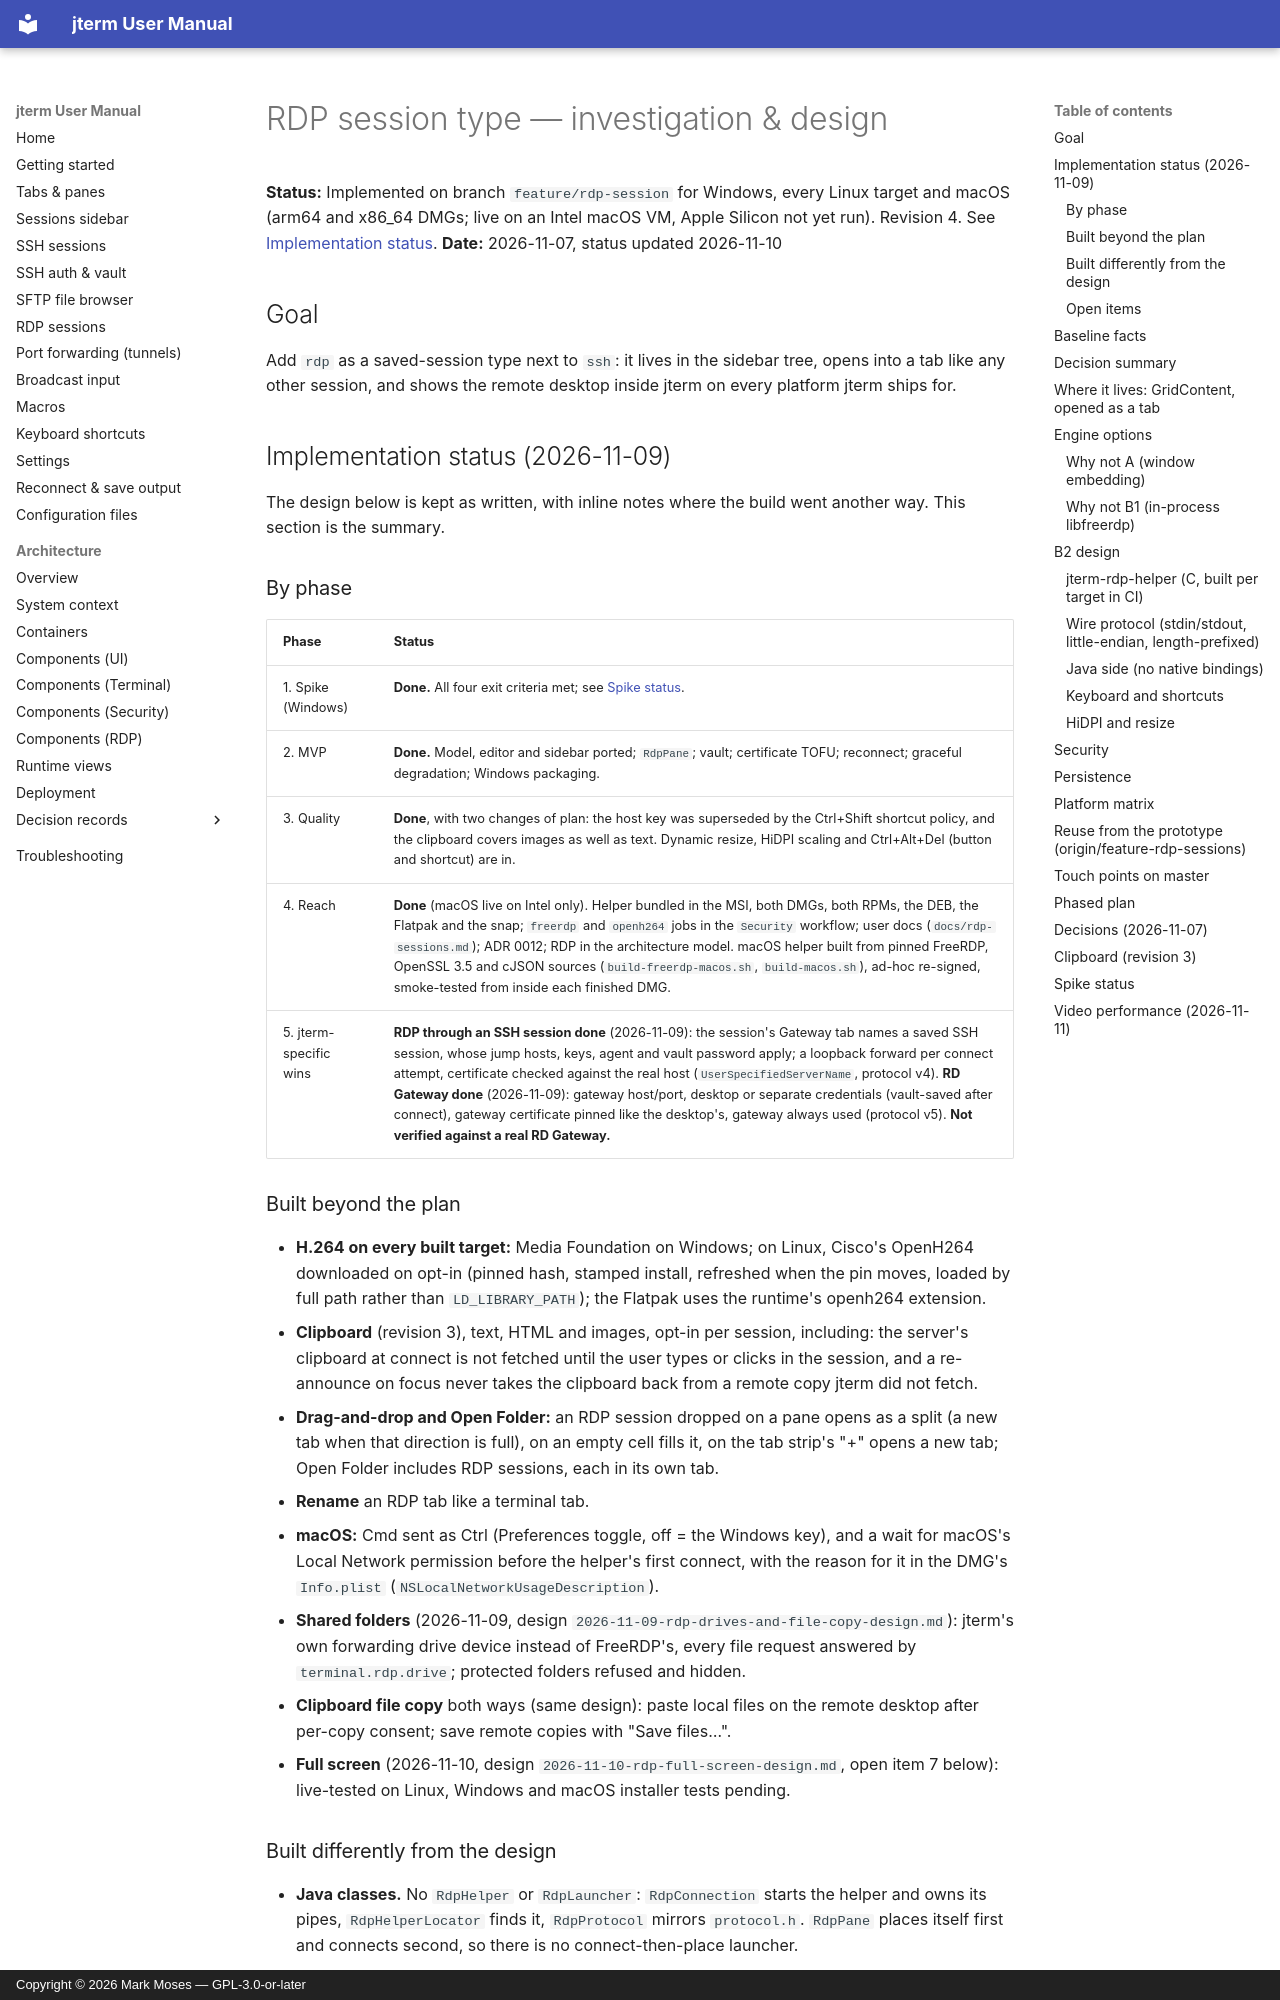

repository: drecaise/jterm · page: superpowers/specs/2026-11-07-rdp-session-design/index.html · generator: mkdocs · copyright: Copyright © 2026 Mark Moses — GPL-3.0-or-later

# RDP session type — investigation & design

**Status:** Implemented on branch `feature/rdp-session` for Windows, every Linux target and macOS
(arm64 and x86_64 DMGs; live on an Intel macOS VM, Apple Silicon not yet run). Revision 4. See [Implementation status](#implementation-status-2026-11-09).
**Date:** 2026-11-07, status updated 2026-11-10

## Goal

Add `rdp` as a saved-session type next to `ssh`: it lives in the sidebar tree, opens into a tab
like any other session, and shows the remote desktop inside jterm on every platform jterm ships
for.

## Implementation status (2026-11-09)

The design below is kept as written, with inline notes where the build went another way. This
section is the summary.

### By phase

| Phase | Status |
| --- | --- |
| 1. Spike (Windows) | **Done.** All four exit criteria met; see [Spike status](#spike-status). |
| 2. MVP | **Done.** Model, editor and sidebar ported; `RdpPane`; vault; certificate TOFU; reconnect; graceful degradation; Windows packaging. |
| 3. Quality | **Done**, with two changes of plan: the host key was superseded by the Ctrl+Shift shortcut policy, and the clipboard covers images as well as text. Dynamic resize, HiDPI scaling and Ctrl+Alt+Del (button and shortcut) are in. |
| 4. Reach | **Done** (macOS live on Intel only). Helper bundled in the MSI, both DMGs, both RPMs, the DEB, the Flatpak and the snap; `freerdp` and `openh264` jobs in the `Security` workflow; user docs (`docs/rdp-sessions.md`); ADR 0012; RDP in the architecture model. macOS helper built from pinned FreeRDP, OpenSSL 3.5 and cJSON sources (`build-freerdp-macos.sh`, `build-macos.sh`), ad-hoc re-signed, smoke-tested from inside each finished DMG. |
| 5. jterm-specific wins | **RDP through an SSH session done** (2026-11-09): the session's Gateway tab names a saved SSH session, whose jump hosts, keys, agent and vault password apply; a loopback forward per connect attempt, certificate checked against the real host (`UserSpecifiedServerName`, protocol v4). **RD Gateway done** (2026-11-09): gateway host/port, desktop or separate credentials (vault-saved after connect), gateway certificate pinned like the desktop's, gateway always used (protocol v5). **Not verified against a real RD Gateway.** |

### Built beyond the plan

- **H.264 on every built target:** Media Foundation on Windows; on Linux, Cisco's OpenH264
  downloaded on opt-in (pinned hash, stamped install, refreshed when the pin moves, loaded by full
  path rather than `LD_LIBRARY_PATH`); the Flatpak uses the runtime's openh264 extension.
- **Clipboard** (revision 3), text, HTML and images, opt-in per session, including: the server's
  clipboard at connect is not fetched until the user types or clicks in the session, and a
  re-announce on focus never takes the clipboard back from a remote copy jterm did not fetch.
- **Drag-and-drop and Open Folder:** an RDP session dropped on a pane opens as a split (a new tab
  when that direction is full), on an empty cell fills it, on the tab strip's "+" opens a new tab;
  Open Folder includes RDP sessions, each in its own tab.
- **Rename** an RDP tab like a terminal tab.
- **macOS:** Cmd sent as Ctrl (Preferences toggle, off = the Windows key), and a wait for macOS's
  Local Network permission before the helper's first connect, with the reason for it in the DMG's
  `Info.plist` (`NSLocalNetworkUsageDescription`).

- **Shared folders** (2026-11-09, design `2026-11-09-rdp-drives-and-file-copy-design.md`):
  jterm's own forwarding drive device instead of FreeRDP's, every file request answered by
  `terminal.rdp.drive`; protected folders refused and hidden.
- **Clipboard file copy** both ways (same design): paste local files on the remote desktop after
  per-copy consent; save remote copies with "Save files…".
- **Full screen** (2026-11-10, design `2026-11-10-rdp-full-screen-design.md`, open item 7 below):
  live-tested on Linux, Windows and macOS installer tests pending.
